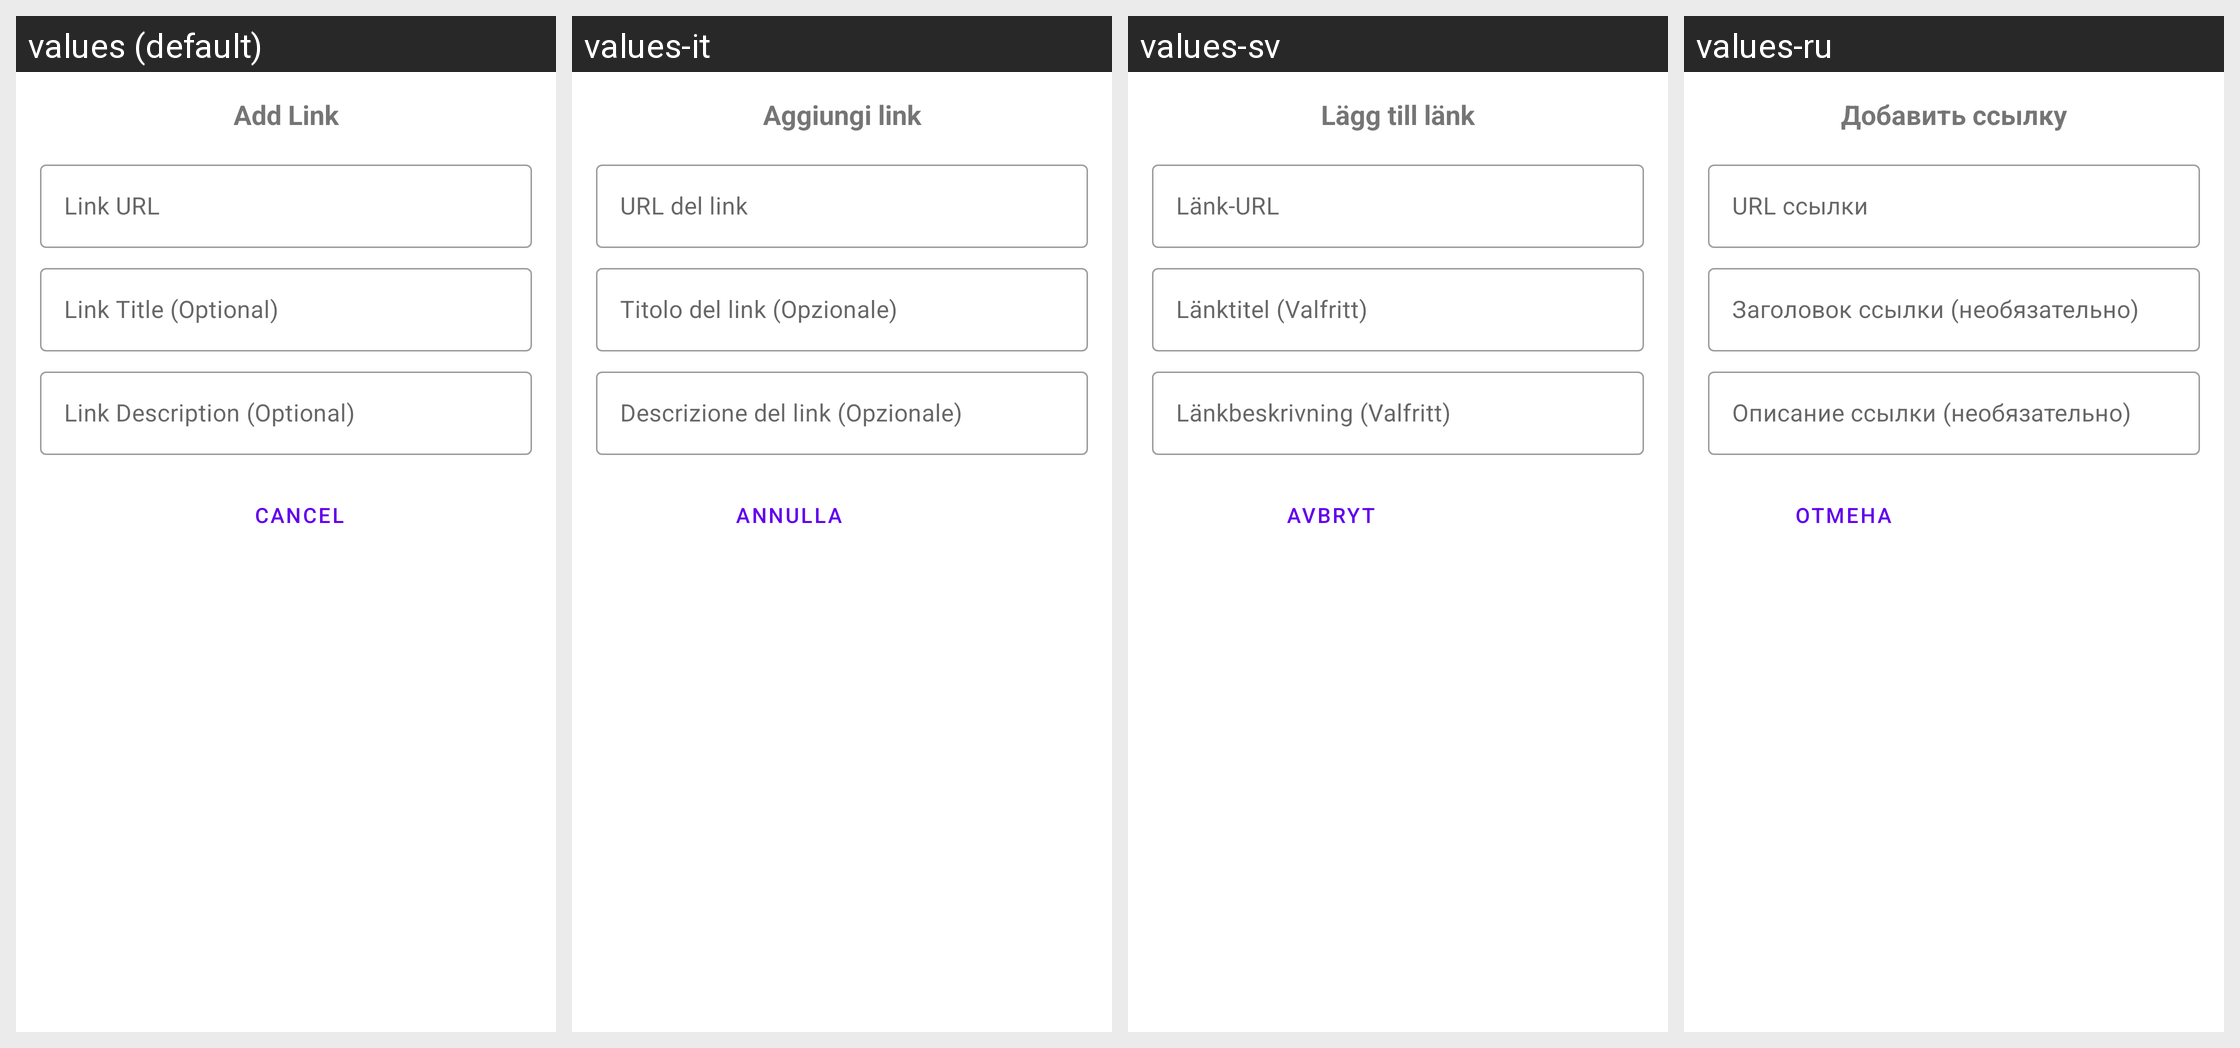

The Android screen above is rendered under several locales of the same app. Produce the string resources it draws, with the default and per-locale values.
Android screen res/layout/dialog_add_link.xml rendered under 4 locales, left to right: values (default), values-it, values-sv, values-ru. Device: Nexus 5 (rendered at 1080×1920; each locale shown at half size, 540×960, under a caption strip naming it); theme Theme.Fastcommentsexamplesimple.
Other locales in the repository, not shown: values-de, values-es, values-fr, values-ja, values-ko, values-pl, values-pt, values-ro, values-tr.
Strings drawn on this screen, with the default value and each locale's value (text and hints the layout hard-codes, and strings that could not be matched under every locale, appear in the picture but are not listed):

add_link
  values: Add Link
  values-it: Aggiungi link
  values-sv: Lägg till länk
  values-ru: Добавить ссылку

link_url
  values: Link URL
  values-it: URL del link
  values-sv: Länk-URL
  values-ru: URL ссылки

link_title
  values: Link Title (Optional)
  values-it: Titolo del link (Opzionale)
  values-sv: Länktitel (Valfritt)
  values-ru: Заголовок ссылки (необязательно)

link_description
  values: Link Description (Optional)
  values-it: Descrizione del link (Opzionale)
  values-sv: Länkbeskrivning (Valfritt)
  values-ru: Описание ссылки (необязательно)

cancel
  values: Cancel
  values-it: Annulla
  values-sv: Avbryt
  values-ru: Отмена
